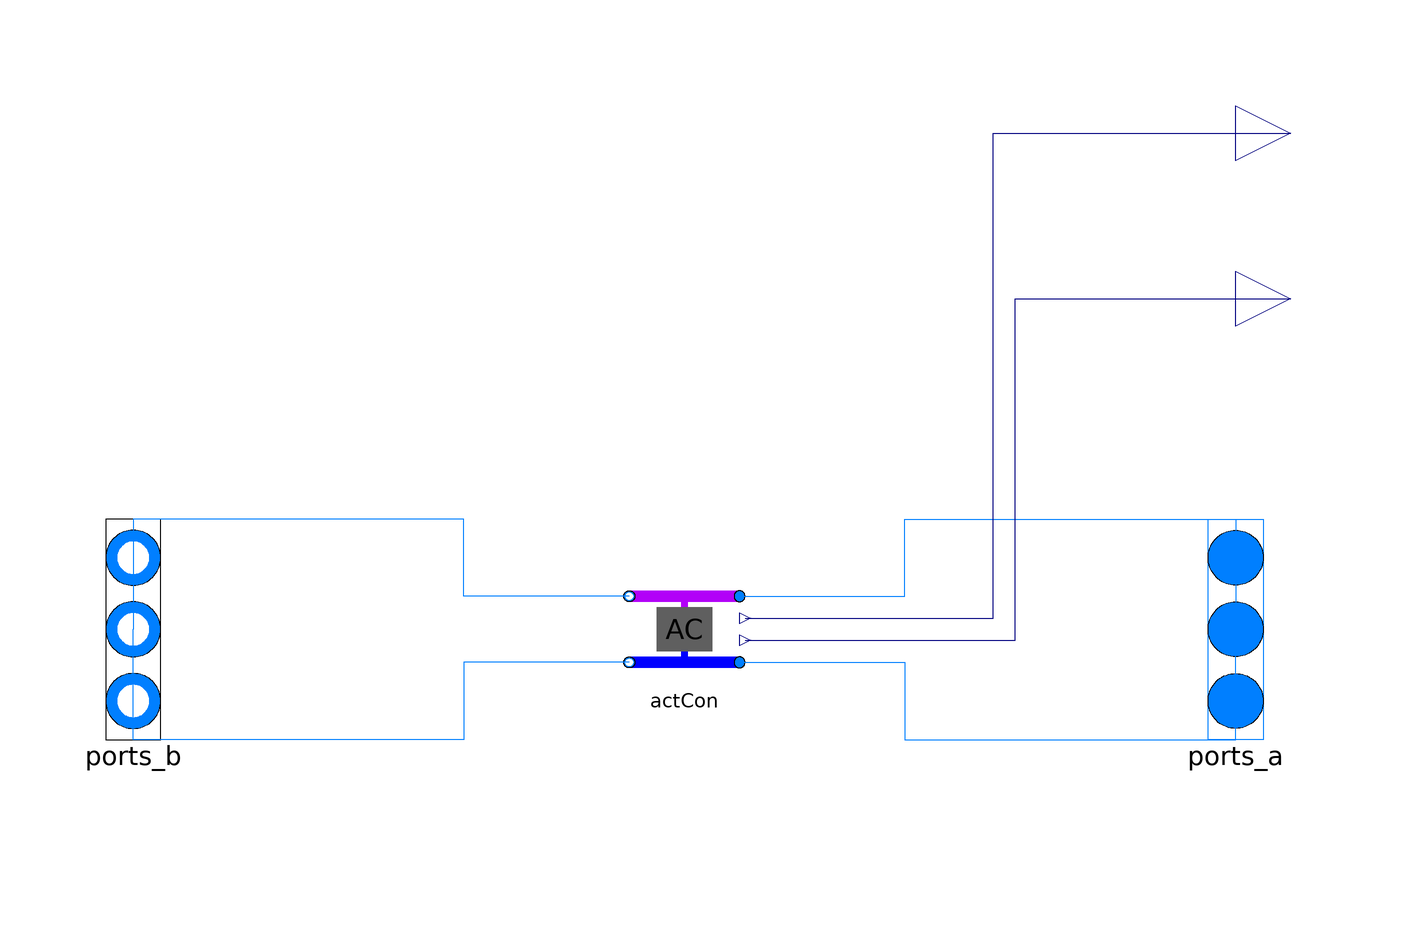

This picture is the connection diagram that the Modelica source below describes through its graphical annotations.

model DC_DirectConsumer
  "Multi  port model of district cooling consumer with continous demand."
  extends
    dhcSim.DHC.Submodules.MultiPortModules.BaseClasses.BaseMultiPortModule;

  parameter Integer iLev1(min=1, max=nLev) = 1 "Grid connection of ports a1 and b1";
  parameter Integer iLev2(min=1, max=nLev) = 2 "Grid connection of ports a2 and b2";

  parameter Modelica.SIunits.HeatFlowRate Q_flow_nominal "Nominal heat flow rate"
                                                                                 annotation(Dialog(group = "Nominal condition"));

  // Return Temperatur
  parameter dhcSim.Fluid.Types.FeedingTemperatureCon retTempType=dhcSim.Fluid.Types.FeedingTemperatureCon.fixed
    "Define how return temperature is caclulated";
  parameter Modelica.SIunits.Temperature TNetRetSet=Medium.T_default
  "Return temperature if retTempType=fixed" annotation(Dialog(enable=
          retTempType == dhcSim.Fluid.Types.FeedingTemperatureCon.fixed));
  parameter Modelica.SIunits.TemperatureDifference deltaT=5 "Temperature difference between inlet and outlet if retTempType = dTFix "
    annotation(Dialog(enable=retTempType == dhcSim.Fluid.Types.FeedingTemperatureCon.dTFix));

  parameter Modelica.SIunits.Temperature TNetIn_nominal=Medium.T_default "Nominal Temperature of inflow at network side"
                                                                                                                        annotation(Dialog(group = "Nominal condition", enable=
          retTempType == dhcSim.Fluid.Types.FeedingTemperatureCon.heatExchanger));
  parameter Modelica.SIunits.Temperature TNetOut_nominal=Medium.T_default "Nominal Temperature of outflow at network side"
                                                                                                                          annotation(Dialog(group = "Nominal condition", enable=
          retTempType == dhcSim.Fluid.Types.FeedingTemperatureCon.heatExchanger));
  parameter Modelica.SIunits.Temperature TBuiIn_nominal=Medium.T_default "Nominal Temperature of inflow at building side"
                                                                                                                         annotation(Dialog(group = "Nominal condition", enable=
          retTempType == dhcSim.Fluid.Types.FeedingTemperatureCon.heatExchanger));
  parameter Modelica.SIunits.Temperature TBuiOut_nominal=Medium.T_default "Nominal Temperature of outflow at building side"
                                                                                                                           annotation(Dialog(group = "Nominal condition", enable=
          retTempType == dhcSim.Fluid.Types.FeedingTemperatureCon.heatExchanger));
  //other
  final parameter Real ProfCtrl = 1 "Control parameter for profile usage";

  // Table
  final parameter String tableName="table" "Table name" annotation (Dialog(group="Table data"));
  parameter String fileName="NoName" "File name" annotation (
      Dialog(
      group="Table data",
      loadSelector(filter="Text files (*.txt);;MATLAB MAT-files (*.mat)",
          caption="Open file in which table is present")));

  Modelica.Blocks.Interfaces.RealOutput Q_flow_out annotation (Placement(
        transformation(extent={{100,50},{120,70}}), iconTransformation(
        extent={{-10,-10},{10,10}},
        rotation=90,
        origin={60,90})));
  dhcSim.DHC.Submodules.FourPortModules.DistrictCooling.Consumer.DC_DirectConsumer
    actCon(
    redeclare package Medium = Medium,
    final dp_nominal=dp_nominal,
    final tableName=tableName,
    final fileName=fileName,
    final allowFlowReversal=allowFlowReversal,
    final energyDynamics=energyDynamics,
    final tau=tau,
    final from_dp=from_dp,
    final show_T=show_T,
    final p_start_1=p_start[iLev1],
    final T_start_1=T_start[iLev1],
    final X_start_1=X_start[iLev1, :],
    final C_start_1=C_start[iLev1, :],
    final C_nominal_1=C_nominal[iLev1, :],
    final p_start_2=p_start[iLev2],
    final T_start_2=T_start[iLev2],
    final X_start_2=X_start[iLev2, :],
    final C_start_2=C_start[iLev2, :],
    final C_nominal_2=C_nominal[iLev2, :],
    final m_flow_nominal=m_flow_nominal,
    final deltaM=deltaM,
    final TNetRetSet=TNetRetSet,
    final deltaT=deltaT,
    final linearizeFlowResistance=linearizeFlowResistance,
    final m_flow_small=m_flow_small,
    final Q_flow_nominal=Q_flow_nominal,
    final retTempType=retTempType,
    final TNetIn_nominal=TNetIn_nominal,
    final TNetOut_nominal=TNetOut_nominal,
    final TBuiIn_nominal=TBuiIn_nominal,
    final TBuiOut_nominal=TBuiOut_nominal)
    annotation (Placement(transformation(extent={{-10,-10},{10,10}})));
  Modelica.Blocks.Interfaces.RealOutput dp_out annotation (Placement(
        transformation(extent={{100,80},{120,100}}), iconTransformation(extent={{-10,-10},
            {10,10}},
        rotation=90,
        origin={-60,90})));

equation
  connect(actCon.port_b1, ports_b[iLev1]) annotation (Line(points={{-10,6},{-40,
          6},{-40,20},{-100,20},{-100,0}},
                            color={0,127,255}));
  connect(actCon.port_b2, ports_b[iLev2]) annotation (Line(points={{-10,-6},{-40,
          -6},{-40,-20},{-100,-20},{-100,0}},
                             color={0,127,255}));
  connect(actCon.port_a1, ports_a[iLev1]) annotation (Line(points={{10,6},{40,6},
          {40,20},{100,20},{100,0}},
                       color={0,127,255}));
  connect(actCon.port_a2, ports_a[iLev2]) annotation (Line(points={{10,-6},{40,-6},
          {40,-20},{100,-20},{100,0}},
                          color={0,127,255}));

     for i in 1:nLev loop
       if ((i <> iLev1) and (i <> iLev2)) then
         connect(ports_b[i], ports_a[i]);
       end if;
     end for;

  connect(actCon.Q_flow_out, Q_flow_out) annotation (Line(points={{11,-2},{60,-2},
          {60,60},{110,60}},      color={0,0,127}));
  connect(actCon.dp_out, dp_out) annotation (Line(points={{11,2},{56,2},{56,90},
          {110,90}}, color={0,0,127}));
  annotation (Icon(coordinateSystem(preserveAspectRatio=false), graphics={
        Rectangle(
          extent={{-100,54},{100,74}},
          lineColor={0,0,255},
          pattern=LinePattern.None,
          fillColor={178,0,248},
          fillPattern=FillPattern.Solid),
        Rectangle(
          extent={{-100,-46},{100,-66}},
          lineColor={0,0,255},
          pattern=LinePattern.None,
          fillColor={0,0,255},
          fillPattern=FillPattern.Solid),
        Rectangle(
          extent={{-25,-6},{25,6}},
          lineColor={0,0,255},
          pattern=LinePattern.None,
          fillColor={178,0,248},
          fillPattern=FillPattern.Solid,
          origin={0,29},
          rotation=90),
        Rectangle(
          extent={{-25,6},{25,-6}},
          lineColor={0,0,255},
          pattern=LinePattern.None,
          fillColor={0,0,255},
          fillPattern=FillPattern.Solid,
          origin={0,-21},
          rotation=90),
        Rectangle(
          extent={{-50,44},{50,-36}},
          lineColor={0,0,255},
          pattern=LinePattern.None,
          fillColor={95,95,95},
          fillPattern=FillPattern.Solid),
                                Text(
          extent={{-50,38},{50,-42}},
          lineColor={0,0,0},
          textString="DiC"),
        Text(
          extent={{-152,-106},{148,-66}},
          textString="%name",
          lineColor={0,0,255})}),                                Diagram(
        coordinateSystem(preserveAspectRatio=false)));
end DC_DirectConsumer;